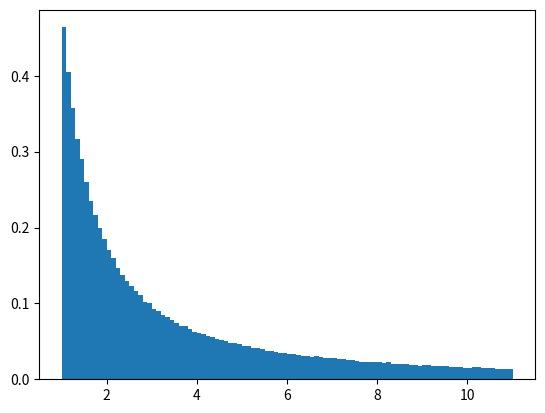
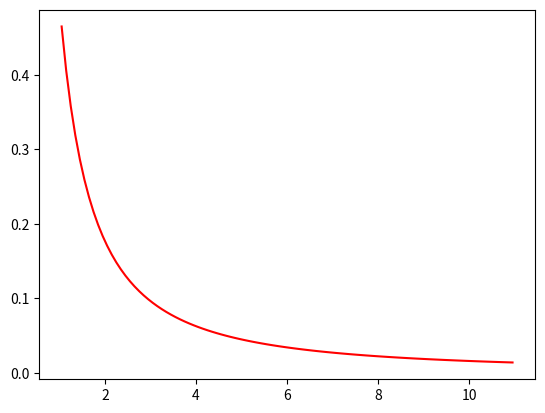

The matplotlib source for these figures, in order:
import numpy as np
from matplotlib import pyplot as plt

alpha=-1.5

n=int(1e6)
x=np.random.rand(n)
s=x**(1/(1+alpha))

#counts,bins=np.histogram(t,np.linspace(1,11,101))
counts,bins=np.histogram(s,np.linspace(1,11,101))
bb=(bins[1:]+bins[:-1])/2
db=bb[2]-bb[1]



plt.clf()
plt.bar(bb,counts/n/db,db)
plt.show()
plt.plot(bb,bb**(alpha)*np.abs(1+alpha),'r')
